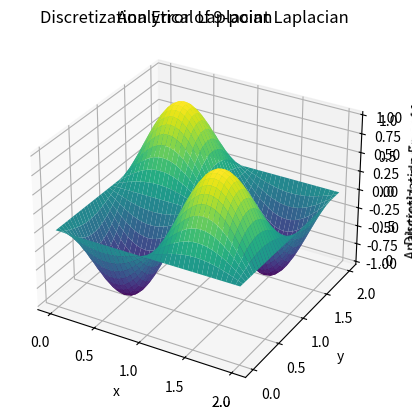

Reproduce this figure in Python.
import numpy as np
from scipy.integrate import solve_ivp
import matplotlib.pyplot as plt
import scipy

def p1():
    # y'' + 0.1 y' + sin(y) = 0
    x0 = 0
    xN = 6
    y0 = 0.5
    yN = 0.5

    dx = 0.06
    x = np.arange(x0, xN + 0.5 * dx, dx)
    N = len(x)
    den = (1. / (dx**2)) + (0.1 / (2. * dx))

    def F(y):
        z = np.zeros((N, 1))
        z[0] = y[0] - y0
        z[-1] = y[-1] - yN
        for k in range(1, N - 1):
            z[k] =  y[k - 1] * (1. - 0.05 * dx)\
                    - 2 * y[k] + (np.sin(y[k]) * (dx**2))\
                    + y[k + 1] * (1. + 0.05 * dx)
        return z 

    def jacobian(y):
        J = np.zeros((N, N))
        J[0, 0] = 1
        J[-1, -1] = 1
        for k in range(1, N-1):
            J[k, k - 1] = (1. - 0.05 * dx)
            J[k, k] = -2 + (np.cos(y[k]) * (dx**2))
            J[k, k + 1] = (1. + 0.05 * dx) 
        return J

    """P1a"""
    y = np.ones((N, 1)) * 0.5
    k = 0
    max_steps = 500
    while np.max(np.abs(F(y))) >= 1e-8 and k < max_steps:
        change_in_y = np.linalg.solve(jacobian(y), F(y))
        y = y - change_in_y
        k = k + 1

    y = y.reshape(N)
    # print("k = {}".format(k))

    # plt.plot(x, y, 'k', x0, y0, 'ro', xN, yN, 'ro')
    # plt.show()

    l_A1 = y[N//2]
    l_A2 = np.max(y)
    l_A3 = np.min(y)

    """P1b"""
    y = np.zeros((N, 1))
    for i in range(0, N):
        t = x[i]
        y[i] =      (0.005 * t**4) \
                    - (0.07 * t**3) \
                    + (0.66 * t**2) \
                    - (2.56 * t) + 0.55
    k = 0
    max_steps = 500
    while np.max(np.abs(F(y))) >= 1e-8 and k < max_steps:
        change_in_y = np.linalg.solve(jacobian(y), F(y))
        y = y - change_in_y
        k = k + 1

    y = y.reshape(N)
    # print("k = {}".format(k))

    # plt.plot(x, y, 'k', x0, y0, 'ro', xN, yN, 'ro')
    # plt.show()

    l_A4 = y[N//2]
    l_A5 = np.max(y)
    l_A6 = np.min(y)

    return l_A1, l_A2, l_A3, l_A4, l_A5, l_A6
#------------------------------------------------------------------------------- 

def p2a():
    # u_xx + u_yy = 0
    # u(x, 0) = x^2 - 3x
    # u(x, 3) = sin(2 pi x / 3) 
    # u(0, y) = sin(pi y / 3)
    # u(3, y) = 3y - y^2 

    x0 = 0
    xN = 3
    y0 = 0
    yN = 3

    dx = 0.05
    x = np.arange(x0, xN + 0.5 * dx, dx)
    y = np.arange(y0, yN + 0.5 * dx, dx)
    N = len(x)
    
    # print("N = {}".format(N))
    # print("dx = {}".format(dx))

    # Boundary conditions
    # u(x, 0)
    def down(x):
        return x**2 - 3. * x

    # u(x, 3)
    def up(x):
        return np.sin(2. * np.pi * x / 3.)

    # u(0, y)
    def left(y):
        return np.sin(np.pi * y / 3.) 

    # u(3, y)
    def right(y):
        return 3. * y - y**2 

    # Solve Au = b
    N_total = N * N
    # print("N_total = {}".format(N_total))
    # print("Entries in matrix = {}".format(N_total ** 2))
    A = np.zeros((N_total, N_total))
    b = np.zeros((N_total, 1))

    def point2ind(m, n):
        return n * N + m

    for n in range(N):
        for m in range(N):
            k = point2ind(m, n)
            if n == 0:
                A[k, k] = 1
                b[k] = down(x[m])
            elif n == N-1:
                A[k, k] = 1
                b[k] = up(x[m])
            elif m == 0:
                A[k, k] = 1
                b[k] = left(y[n])
            elif m == N-1:
                A[k, k] = 1
                b[k] = right(y[n])
            else:
                A[k, k] = -4 / dx ** 2
                A[k, k + 1] = 1 / dx ** 2
                A[k, k - 1] = 1 / dx ** 2
                A[k, k + N] = 1 / dx ** 2
                A[k, k - N] = 1 / dx ** 2
                b[k] = 0 # f(x[m], y[n])

    u = np.linalg.solve(A, b)
    U = u.reshape((N, N))
    l_A7 = U[N//3, N//3]
    l_A8 = U[2*N//3, 2*N//3]

    return l_A7, l_A8
#------------------------------------------------------------------------------- 

def p2b():
    # u_xx + u_yy = 0
    # u(x, 0) = x^2 - 3x
    # u(x, 3) = sin(2 pi x / 3) 
    # u(0, y) = sin(pi y / 3)
    # u(3, y) = 3y - y^2 

    x0 = 0
    xN = 3
    y0 = 0
    yN = 3

    dx = 0.015
    x = np.arange(x0, xN + 0.5 * dx, dx)
    y = np.arange(y0, yN + 0.5 * dx, dx)
    N = len(x)
    
    # print("N = {}".format(N))
    # print("dx = {}".format(dx))

    # Boundary conditions
    # u(x, 0)
    def down(x):
        return x**2 - 3. * x

    # u(x, 3)
    def up(x):
        return np.sin(2. * np.pi * x / 3.)

    # u(0, y)
    def left(y):
        return np.sin(np.pi * y / 3.) 

    # u(3, y)
    def right(y):
        return 3. * y - y**2 

    # Solve Au = b
    N_total = (N - 2) * (N - 2)
    # print("N_total = {}".format(N_total))
    # print("Entries in matrix = {}".format(N_total ** 2))
    A = scipy.sparse.dok_array((N_total, N_total))
    b = np.zeros((N_total, 1))

    def point2ind(m, n):
        return (n - 1) * (N - 2) + m - 1

    for n in range(1, N-1):
        for m in range(1, N-1):
            k = point2ind(m, n)
            A[k, k] = -4 / dx ** 2
            if m > 1:
                A[k, k - 1] = 1 / dx ** 2
            else:
                b[k] = b[k] - left((y[n])) / dx ** 2 
            if n < N - 2:
                A[k, k + N - 2] = 1 / dx ** 2
            else:
                b[k] = b[k] - up(x[m]) / dx ** 2
            if m < N - 2:
                A[k, k + 1] = 1 / dx ** 2
            else:
                b[k] = b[k] - right(y[n]) / dx ** 2
            if n > 1:
                A[k, k - (N - 2)] = 1 / dx ** 2
            else:
                b[k] = b[k] - down(x[m])/ dx ** 2
    A = A.tocsc()
    

    # Solve system
    u = scipy.sparse.linalg.spsolve(A, b)

    U_int = u.reshape((N-2, N-2))
    U = np.zeros((N, N))
    U[1:(N-1), 1:(N-1)] = U_int
    U[0, :] = down(x)
    U[N-1, :] = up(x)
    U[:, 0] = left(y)
    U[:, N-1] = right(y)

    l_A9 = U[N//3, N//3]
    l_A10 = U[2*N//3 - 1, 2*N//3 - 1]
    return l_A9, l_A10
#------------------------------------------------------------------------------- 

def p3(dx, dy):
    # u_xx + u_yy = -e^(-2(x^2 + y^2))
    # u(x, -1) = 0 
    # u(x, 1) = (x^3 - x) / 3
    # u(-1, y) = 0 
    # u(1, y) = 0 
    x0 = -1 
    xN = 1
    y0 = -1
    yN = 1

    x = np.arange(x0, xN + 0.5 * dx, dx)
    y = np.arange(y0, yN + 0.5 * dy, dy)
    Nx = len(x)
    Ny = len(y)
    
    # Boundary conditions
    # u(x, 0)
    def down(x):
        return 0 

    # u(x, 3)
    def up(x):
        return (x**3 - x) / 3.

    # u(0, y)
    def left(y):
        return 0 

    # u(3, y)
    def right(y):
        return 0 

    # Solve Au = b
    N_total = (Nx - 2) * (Ny - 2)
    A = scipy.sparse.dok_array((N_total, N_total))
    b = np.zeros((N_total, 1))

    def point2ind(m, n):
        return (n - 1) * (Nx - 2) + m - 1

    for n in range(1, Ny-1):
        for m in range(1, Nx-1):
            k = point2ind(m, n)

            A[k, k] = -2 *((1. / dx ** 2) + (1. / dy ** 2)) 
            b[k] = -1. * np.exp(-2. * (x[m]**2 + y[n]**2)) 

            if m > 1:
                A[k, k - 1] = 1 / dx ** 2
            else:
                b[k] = b[k] - left((y[n])) / dx ** 2 

            if n < Ny - 2:
                A[k, k + (Nx - 2)] = 1 / dy ** 2
            else:
                b[k] = b[k] - up(x[m]) / dy ** 2

            if m < Nx - 2:
                A[k, k + 1] = 1 / dx ** 2
            else:
                b[k] = b[k] - right(y[n]) / dx ** 2

            if n > 1:
                A[k, k - (Nx - 2)] = 1 / dy ** 2
            else:
                b[k] = b[k] - down(x[m])/ dy ** 2

    A = A.tocsc()

    # Solve system
    u = scipy.sparse.linalg.spsolve(A, b)

    U_int = u.reshape((Ny-2, Nx-2))
    U = np.zeros((Ny, Nx))
    U[1:(Ny-1), 1:(Nx-1)] = U_int

    U[0, :] = down(x)
    U[Ny-1, :] = up(x)
    U[:, 0] = left(y)
    U[:, Nx-1] = right(y)

    # print(x[Nx//2], y[Ny//2])
    # print(x[Nx//4], y[3 * Ny//4])
    l_A1 = U[Ny//2, Nx//2]
    l_A2 = U[3*Ny//4, Nx//4]
    return l_A1, l_A2
#------------------------------------------------------------------------------- 

def p4a(dx):
    # u_xx + u_yy = - sin(pi * x) sin(pi * y)
    # u(x, 0) = 0
    # u(x, 2) = 0
    # u(0, y) = 0
    # u(2, y) = 0

    x0 = 0
    xN = 2
    y0 = 0
    yN = 2

    x = np.arange(x0, xN + 0.5 * dx, dx)
    y = np.arange(y0, yN + 0.5 * dx, dx)
    N = len(x)
    
    # Boundary conditions
    # u(x, 0)
    def down(x):
        return 0 

    # u(x, 3)
    def up(x):
        return 0 

    # u(0, y)
    def left(y):
        return 0 

    # u(3, y)
    def right(y):
        return 0 

    # Solve Au = b
    N_total = (N - 2) * (N - 2)
    # print("N_total = {}".format(N_total))
    # print("Entries in matrix = {}".format(N_total ** 2))
    A = scipy.sparse.dok_array((N_total, N_total))
    b = np.zeros((N_total, 1))

    def point2ind(m, n):
        return (n - 1) * (N - 2) + m - 1

    for n in range(1, N-1):
        for m in range(1, N-1):
            k = point2ind(m, n)
            A[k, k] = -4 / dx ** 2
            b[k] = -1. * np.sin(np.pi * x[m]) * np.sin(np.pi * y[n])

            if m > 1:
                A[k, k - 1] = 1 / dx ** 2
            else:
                b[k] = b[k] - left((y[n])) / dx ** 2 

            if n < N - 2:
                A[k, k + N - 2] = 1 / dx ** 2
            else:
                b[k] = b[k] - up(x[m]) / dx ** 2

            if m < N - 2:
                A[k, k + 1] = 1 / dx ** 2
            else:
                b[k] = b[k] - right(y[n]) / dx ** 2

            if n > 1:
                A[k, k - (N - 2)] = 1 / dx ** 2
            else:
                b[k] = b[k] - down(x[m])/ dx ** 2

    A = A.tocsc()
    
    # Solve system
    u = scipy.sparse.linalg.spsolve(A, b)

    U_int = u.reshape((N-2, N-2))
    U = np.zeros((N, N))
    U[1:(N-1), 1:(N-1)] = U_int
    U[0, :] = down(x)
    U[N-1, :] = up(x)
    U[:, 0] = left(y)
    U[:, N-1] = right(y)

    U_true_sol = np.zeros((N, N))
    for n in range(1, N-1):
        for m in range(1, N-1):
            U_true_sol[m, n] = np.sin(np.pi * x[m]) * np.sin(np.pi * y[n]) \
                / (2. * np.pi**2) 
    
    error = np.max(np.abs(U_true_sol - U))

    if (dx == 2**(-5)): 
      X, Y = np.meshgrid(x, y)
      plt.contourf(X, Y, U_true_sol)
      cbar = plt.colorbar()
      plt.axis('equal')
      plt.savefig('amath581_hw3_p4a_U.pdf')
      plt.clf()
    return error
#------------------------------------------------------------------------------- 

def p4b_sparse(dx):
    # u_xx + u_yy = - sin(pi * x) sin(pi * y)
    # u(x, 0) = 0
    # u(x, 2) = 0
    # u(0, y) = 0
    # u(2, y) = 0

    x0 = 0
    xN = 2
    y0 = 0
    yN = 2

    x = np.arange(x0, xN + 0.5 * dx, dx)
    y = np.arange(y0, yN + 0.5 * dx, dx)
    N = len(x)
    
    # Boundary conditions
    # u(x, 0)
    def down(x):
        return 0 

    # u(x, 3)
    def up(x):
        return 0 

    # u(0, y)
    def left(y):
        return 0 

    # u(3, y)
    def right(y):
        return 0 

    # Solve Au = b
    N_total = (N - 2) * (N - 2)
    # print("N_total = {}".format(N_total))
    # print("Entries in matrix = {}".format(N_total ** 2))
    A = scipy.sparse.dok_array((N_total, N_total))
    b = np.zeros((N_total, 1))

    def point2ind(m, n):
        return (n - 1) * (N - 2) + m - 1

    neighbours = np.zeros((N_total, N_total))
    for n in range(1, N-1):
        for m in range(1, N-1):
            k = point2ind(m, n)
            A[k, k] = -20. / (6. * (dx ** 2))
            b[k] = -1. * np.sin(np.pi * x[m]) * np.sin(np.pi * y[n])

            if m > 1:
                A[k, k - 1] = 4. / (6. * (dx ** 2))
            else:
                b[k] = b[k] - left((y[n])) / dx ** 2 

            if n < N - 2:
                A[k, k + N - 2] = 4. / (6. * (dx ** 2)) 
            else:
                b[k] = b[k] - up(x[m]) / dx ** 2

            if m < N - 2:
                A[k, k + 1] = 4. / (6. * (dx ** 2)) 
            else:
                b[k] = b[k] - right(y[n]) / dx ** 2

            if n > 1:
                A[k, k - (N - 2)] = 4. / (6. * (dx ** 2)) 
            else:
                b[k] = b[k] - down(x[m])/ dx ** 2

            if (m > 1) and (n > 1):
                A[k, (k-1) - (N-2)] = 1. / (6. * (dx ** 2))  

            if (m > 1) and (n < (N - 2)):
                A [k, (k-1) + (N-2)] = 1. / (6. * (dx ** 2)) 

            if (m < (N-2)) and (n < (N - 2)):
                A [k, (k+1) + (N-2)] = 1. / (6. * (dx ** 2)) 

            if (m < (N-2)) and (n > 1):
                A [k, (k+1) - (N-2)] = 1. / (6. * (dx ** 2)) 

    A = A.tocsc()
    
    # Solve system
    u = scipy.sparse.linalg.spsolve(A, b)

    U_int = u.reshape((N-2, N-2))
    U = np.zeros((N, N))
    U[1:(N-1), 1:(N-1)] = U_int
    U[0, :] = down(x)
    U[N-1, :] = up(x)
    U[:, 0] = left(y)
    U[:, N-1] = right(y)

    U_true_sol = np.zeros((N, N))
    for n in range(1, N-1):
        for m in range(1, N-1):
            U_true_sol[m, n] = np.sin(np.pi * x[m]) * np.sin(np.pi * y[n]) \
                / (2. * np.pi**2) 
    
    error = np.max(np.abs(U_true_sol - U))

    if (dx == 2**(-5)): 
      X, Y = np.meshgrid(x, y)
      plt.contourf(X, Y, U_true_sol)
      cbar = plt.colorbar()
      plt.axis('equal')
      plt.savefig('amath581_hw3_p4b_U.pdf')
      plt.clf()
    return error
#------------------------------------------------------------------------------- 

def p4b(dx):
    # u_xx + u_yy = 0
    # u(x, 0) = x^2 - 3x
    # u(x, 3) = sin(2 pi x / 3) 
    # u(0, y) = sin(pi y / 3)
    # u(3, y) = 3y - y^2 

    x0 = 0
    xN = 2
    y0 = 0
    yN = 2

    x = np.arange(x0, xN + 0.5 * dx, dx)
    y = np.arange(y0, yN + 0.5 * dx, dx)
    N = len(x)
    
    # Solve Au = b
    N_total = N * N
    # print("N_total = {}".format(N_total))
    # print("Entries in matrix = {}".format(N_total ** 2))
    A = np.zeros((N_total, N_total))
    b = np.zeros((N_total, 1))

    def point2ind(m, n):
        return n * N + m

    for n in range(N):
        for m in range(N):
            k = point2ind(m, n)
            if n == 0:
                A[k, k] = 1
            elif n == N-1:
                A[k, k] = 1
            elif m == 0:
                A[k, k] = 1
            elif m == N-1:
                A[k, k] = 1
            else:
                A[k, k] = -20. / (6. * dx ** 2)
                A[k, k + 1] = 4. / (6. * dx ** 2)
                A[k, k - 1] = 4. / (6. * dx ** 2)
                A[k, k + N] = 4. / (6. * dx ** 2)
                A[k, k - N] = 4. / (6. * dx ** 2)
                A[k, k + 1 - N] = 1. / (6. * (dx ** 2))    
                A[k, k + 1 + N] = 1. / (6. * (dx ** 2)) 
                A[k, k - 1 - N] = 1. / (6. * (dx ** 2)) 
                A[k, k - 1 + N] = 1. / (6. * (dx ** 2)) 
                b[k] = -1. * np.sin(np.pi * x[m]) * np.sin(np.pi * y[n])

    u = np.linalg.solve(A, b)
    U = u.reshape((N, N))
    U_true_sol = np.zeros((N, N))
    for n in range(1, N-1):
        for m in range(1, N-1):
            U_true_sol[m, n] = np.sin(np.pi * x[m]) * np.sin(np.pi * y[n]) \
                / (2. * np.pi**2) 
    
    error = np.max(np.abs(U_true_sol - U))
    return error
#------------------------------------------------------------------------------- 

def p4c(dx):
    x0 = 0
    xN = 2
    y0 = 0
    yN = 2

    x = np.arange(x0, xN + 0.5 * dx, dx)
    y = np.arange(y0, yN + 0.5 * dx, dx)
    N = len(x)

    f = np.zeros((N, N))
    for n in range(1, N-1):
        for m in range(1, N-1):
            f[m, n] = np.sin(np.pi * x[m]) * np.sin(np.pi * y[n]) \
                / (2. * np.pi**2)  

    
    delf = np.zeros((N, N))
    for n in range(1, N-1):
        for m in range(1, N-1):
            delf[m, n] = -1. * (np.sin(np.pi * x[m]) * np.sin(np.pi * y[n])) 

    
    lap9 = np.zeros((N, N))
    for n in range(1, N-1):
        for m in range(1, N-1):
           lap9[m, n] = (4. * (f[m-1, n] + f[m+1, n] + f[m, n-1] + f[m, n+1]) \
                         + 1. * (f[m-1, n-1] + f[m-1, n+1] + f[m+1, n-1] + f[m+1, n+1]) \
                         - 20. * (f[m, n])) / (6. * dx**2) 
    
    discretization_error = lap9 - f
    X, Y = np.meshgrid(x,y)
    ax1 = plt.axes(projection='3d')
    ax1.plot_surface(X, Y, discretization_error, cmap='viridis')
    ax1.set_title("Discretization Error of 9-point Laplacian")
    ax1.set_xlabel("x")
    ax1.set_ylabel("y")
    ax1.set_zlabel("Discretization Error")
    plt.savefig("amath581_hw3_p4c_de.pdf")
    plt.clf

    ax2 = plt.axes(projection='3d')
    ax2.plot_surface(X, Y, delf, cmap='viridis')
    ax2.set_title("Analytical Laplacian")
    ax2.set_xlabel("x")
    ax2.set_ylabel("y")
    ax2.set_zlabel("Analytical Laplacian of f")
    plt.savefig("amath581_hw3_p4c_as.pdf")
    plt.clf
    

#------------------------------------------------------------------------------- 
# dx_list = 2. ** np.arange(-5, 0, +1)

# error_a = np.zeros_like(dx_list)
# error_b = np.zeros_like(dx_list)
# error_b_sparse = np.zeros_like(dx_list)

# for i in (range(len(dx_list))):
#     dx = dx_list[i]
#     error_a[i] = p4a(dx)
#     error_b[i] = p4b(dx)
#     error_b_sparse[i] = p4b_sparse(dx)

# p4a = PdfPages( 'amath581_hw3_p4a_error.pdf')
# fig, ax = plt.subplots()
# ax.loglog(dx_list, error_a, 'r-x',label='5-point Laplacian', base=2)

# x_ticks = dx_list
# x_ticks_labels = np.arange(-5, 0, 1) 
# ax.set_xticks(x_ticks, x_ticks_labels)
# ax.set_xlabel(r'$log_{2}(\Delta x$)')
# ax.set_ylabel(r'$log_{2}(E_N$)')
# # ax.set_ylim(2*1e-5, 2*1e-1)
# # ax.set_xlim(0.0, 16.0)
# plt.tight_layout()
# ax.legend(loc='best')
# p4a.savefig()
# p4a.close()

# p4b = PdfPages( 'amath581_hw3_p4b_error.pdf')
# fig, ax = plt.subplots()
# ax.loglog(dx_list, error_b, 'b-x',label='9-point Laplacian', base=2)
# ax.loglog(dx_list, error_b_sparse, 'ro',label='9-point Laplacian using Sparse A', base=2)

# x_ticks = dx_list
# x_ticks_labels = np.arange(-5, 0, 1) 
# ax.set_xticks(x_ticks, x_ticks_labels)
# ax.set_xlabel(r'$log_{2}(\Delta x$)')
# ax.set_ylabel(r'$log_{2}(E_N$)')
# # ax.set_ylim(2*1e-5, 2*1e-1)
# # ax.set_xlim(0.0, 16.0)
# plt.tight_layout()
# ax.legend(loc='best')
# p4b.savefig()
# p4b.close()

p4c(0.05)

A1, A2, A3, A4, A5, A6 = p1()
A7, A8 = p2a()
A9, A10 = p2b()
A11, A12 = p3(0.1, 0.05)
A13, A14 = p3(0.01, 0.025)
print("A1", A1)
print("A2", A2)
print("A3", A3)
print("A4", A4)
print("A5", A5)
print("A6", A6)
print("A7", A7)
print("A8", A8)
print("A9", A9)
print("A10", A10)
print("A11", A11)
print("A12", A12)
print("A13", A13)
print("A14", A14)